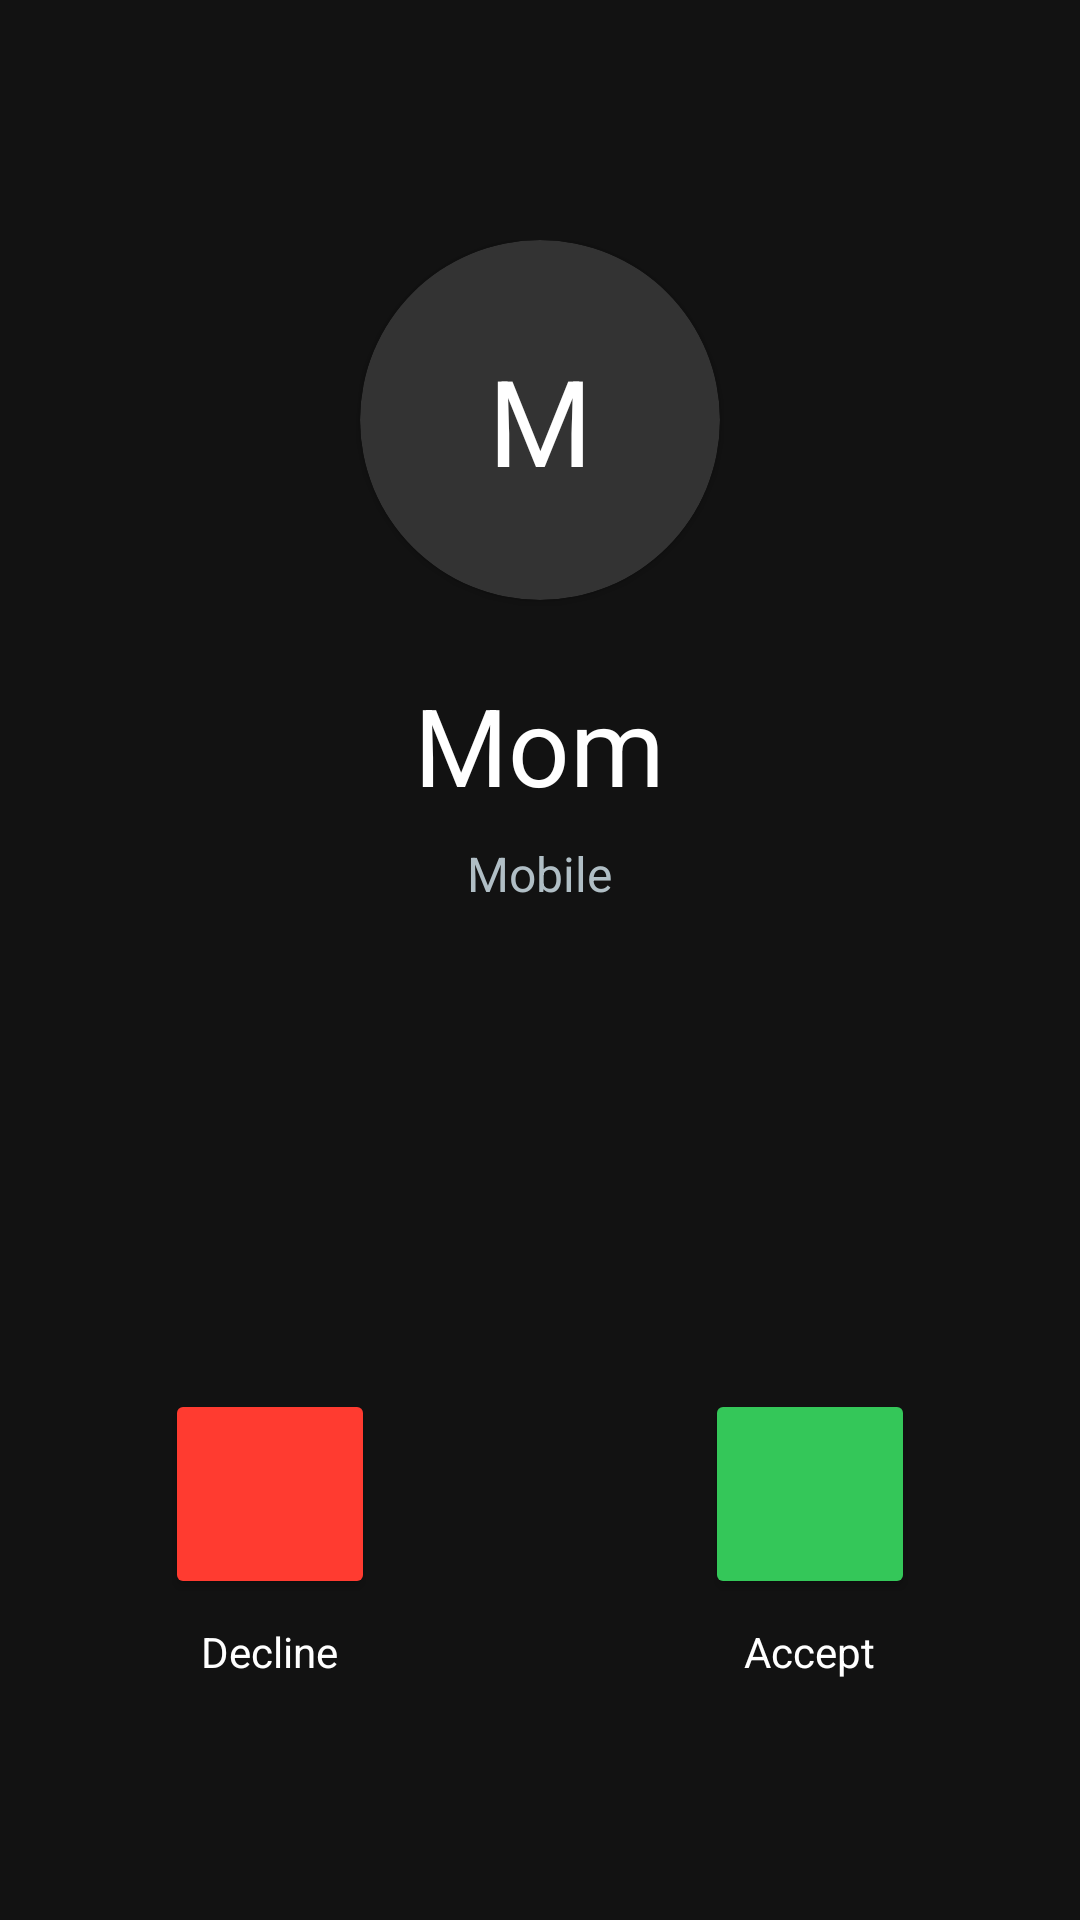

This screen was rendered from an Android layout file. Write that file and the resources it references.
<!-- AndroidManifest.xml: application theme Theme.Guardian -->
<!-- res/layout/activity_fake_call.xml -->
<?xml version="1.0" encoding="utf-8"?>
<RelativeLayout xmlns:android="http://schemas.android.com/apk/res/android"
    xmlns:app="http://schemas.android.com/apk/res-auto"
    android:layout_width="match_parent"
    android:layout_height="match_parent"
    android:background="#121212">

    
    <LinearLayout
        android:layout_width="match_parent"
        android:layout_height="wrap_content"
        android:orientation="vertical"
        android:gravity="center"
        android:layout_marginTop="80dp">

        
        <androidx.cardview.widget.CardView
            android:layout_width="120dp"
            android:layout_height="120dp"
            app:cardCornerRadius="60dp"
            app:cardBackgroundColor="#333333"
            android:layout_marginBottom="24dp">

            <TextView
                android:layout_width="match_parent"
                android:layout_height="match_parent"
                android:gravity="center"
                android:text="M"
                android:textSize="40sp"
                android:textColor="#FFFFFF"/>
        </androidx.cardview.widget.CardView>

        <TextView
            android:layout_width="wrap_content"
            android:layout_height="wrap_content"
            android:text="Mom"
            android:textColor="#FFFFFF"
            android:textSize="36sp"
            android:textStyle="normal"/>

        <TextView
            android:layout_width="wrap_content"
            android:layout_height="wrap_content"
            android:text="Mobile"
            android:textColor="#B0BEC5"
            android:textSize="16sp"
            android:layout_marginTop="8dp"/>
    </LinearLayout>

    
    <LinearLayout
        android:layout_width="match_parent"
        android:layout_height="wrap_content"
        android:layout_alignParentBottom="true"
        android:layout_marginBottom="80dp"
        android:gravity="center"
        android:weightSum="2">

        
        <LinearLayout
            android:layout_width="0dp"
            android:layout_height="wrap_content"
            android:layout_weight="1"
            android:gravity="center"
            android:orientation="vertical">

            <Button
                android:id="@+id/btnDecline"
                android:layout_width="70dp"
                android:layout_height="70dp"
                android:backgroundTint="#FF3B30"
                app:cornerRadius="35dp"
                app:icon="@android:drawable/ic_menu_close_clear_cancel"
                app:iconGravity="textStart"
                app:iconPadding="0dp"
                app:iconTint="@color/white"/>

            <TextView
                android:layout_width="wrap_content"
                android:layout_height="wrap_content"
                android:text="Decline"
                android:textColor="@color/white"
                android:layout_marginTop="8dp"/>
        </LinearLayout>

        
        <LinearLayout
            android:layout_width="0dp"
            android:layout_height="wrap_content"
            android:layout_weight="1"
            android:gravity="center"
            android:orientation="vertical">

            <Button
                android:id="@+id/btnAnswer"
                android:layout_width="70dp"
                android:layout_height="70dp"
                android:backgroundTint="#34C759"
                app:cornerRadius="35dp"
                app:icon="@android:drawable/ic_menu_call"
                app:iconGravity="textStart"
                app:iconPadding="0dp"
                app:iconTint="@color/white"/>

            <TextView
                android:layout_width="wrap_content"
                android:layout_height="wrap_content"
                android:text="Accept"
                android:textColor="@color/white"
                android:layout_marginTop="8dp"/>
        </LinearLayout>

    </LinearLayout>
</RelativeLayout>
<!-- resources referenced by this layout -->
<resources>
  <color name="white">#FFFFFF</color>
  <style name="Theme.Guardian" parent="Theme.Material3.DayNight.NoActionBar">
          
          <item name="colorPrimary">@color/brand_primary</item>
          <item name="colorPrimaryVariant">@color/brand_dark</item>
          <item name="colorOnPrimary">@color/white</item>
  
          
          <item name="android:statusBarColor">@color/brand_dark</item>
          <item name="android:windowLightStatusBar">false</item>
  
          
          <item name="android:colorBackground">@color/bg_main</item>
      </style>
  <color name="brand_primary">#5C6BC0</color>
  <color name="brand_dark">#3949AB</color>
  <color name="bg_main">#F5F7FA</color>
</resources>
